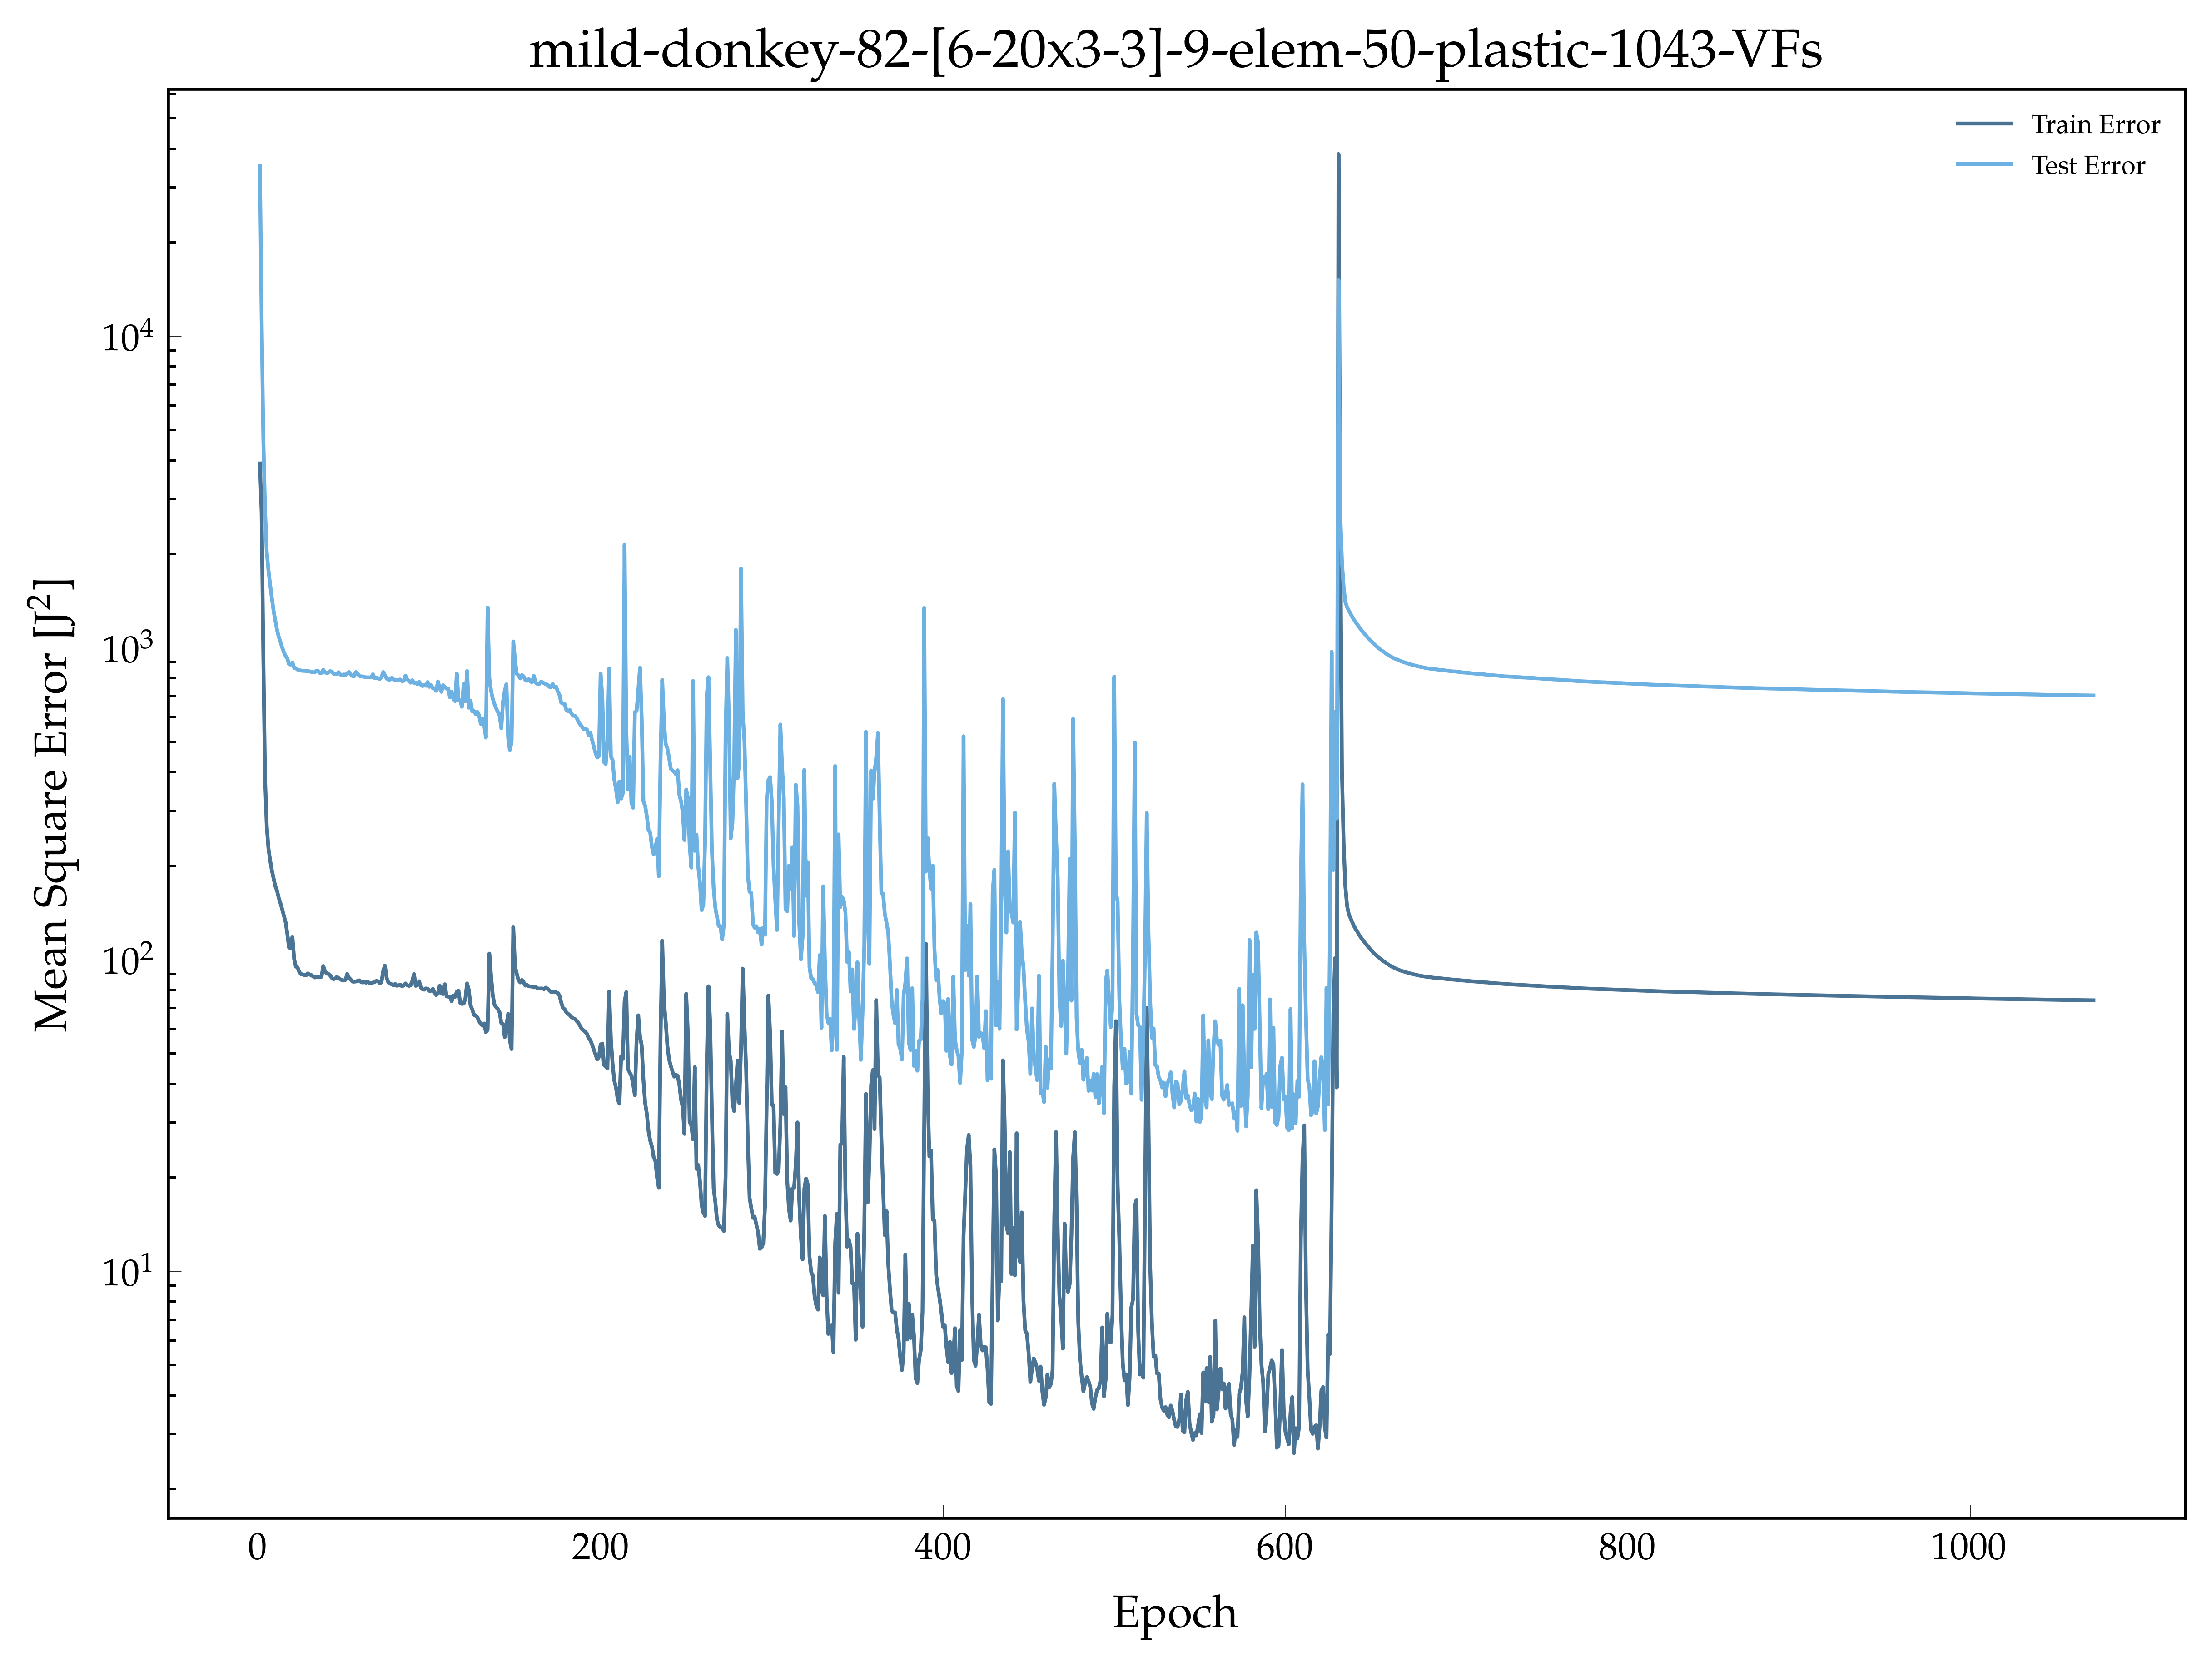

Data behind this chart, as committed beside it:
, epoch, loss, val_loss
0, 1.0, 3904, 35138
1, 2.0, 2717, 11517
2, 3.0, 947.4, 4700
3, 4.0, 382.5, 2773
4, 5.0, 267.3, 2026
5, 6.0, 227, 1772
6, 7.0, 207.7, 1591
7, 8.0, 192.9, 1440
8, 9.0, 181.9, 1314
9, 10.0, 171.9, 1222
10, 11.0, 166.2, 1142
11, 12.0, 157.7, 1084
12, 13.0, 151.5, 1045
13, 14.0, 145, 1002
14, 15.0, 138.2, 968.1
15, 16.0, 131.8, 941.1
16, 17.0, 121.2, 924.8
17, 18.0, 109.2, 885.6
18, 19.0, 108.5, 882.7
19, 20.0, 118.2, 897.2
20, 21.0, 100.3, 861.9
21, 22.0, 94.85, 859.8
22, 23.0, 94.31, 850.8
23, 24.0, 91.1, 846.5
24, 25.0, 89.68, 845.8
25, 26.0, 89.55, 842.8
26, 27.0, 88.97, 844
27, 28.0, 88.95, 840.8
28, 29.0, 90.19, 843.9
29, 30.0, 89.34, 839.5
30, 31.0, 89.14, 836.4
31, 32.0, 88.25, 834.7
32, 33.0, 87.56, 833.8
33, 34.0, 87.7, 844.7
34, 35.0, 87.67, 842.7
35, 36.0, 87.66, 829.8
36, 37.0, 88, 830.4
37, 38.0, 95.25, 849.9
38, 39.0, 91.75, 833
39, 40.0, 90.06, 830.7
40, 41.0, 89.87, 832.4
41, 42.0, 88.88, 841.3
42, 43.0, 87.16, 839.1
43, 44.0, 86.44, 825
44, 45.0, 86.84, 824
45, 46.0, 87.95, 825
46, 47.0, 87.08, 834.9
47, 48.0, 86.36, 820.1
48, 49.0, 85.7, 816.5
49, 50.0, 85.62, 821.2
50, 51.0, 85.96, 819
51, 52.0, 89.85, 825.9
52, 53.0, 87.38, 836.4
53, 54.0, 86.27, 820.5
54, 55.0, 84.93, 811.8
55, 56.0, 84.81, 809.7
56, 57.0, 84.94, 835.9
57, 58.0, 85.33, 826.5
58, 59.0, 85.67, 813.8
59, 60.0, 84.69, 808.4
... 1,012 more rows
